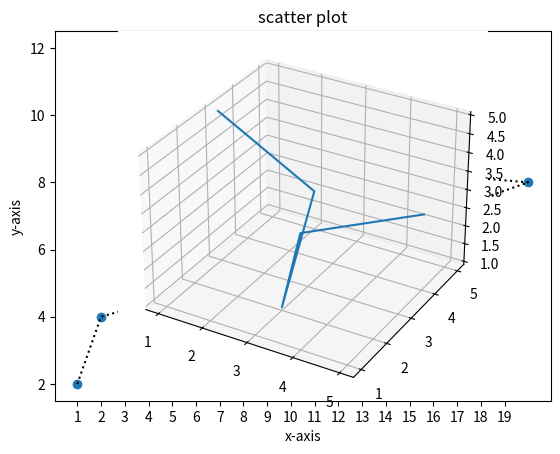

Generate this figure with matplotlib:
# import matplotlib.pyplot as plt

# x1 = [1,2,3,4]
# y1 = [1,2,3,4]
# plt.plot(x1,y1)
# x2 = [1,2,3,4]
# y2 = [4,3,2,1]
# plt.plot(x2,y2)
# plt.xlabel('x-axis')
# plt.ylabel('y-axis')
# plt.title('my first graph')
# # plt.savefig("plot",dpi=300)
# plt.show()


# import numpy as np
# import matplotlib.pyplot as plt

# y1 = [1, 2, 3, 4]
# x1 = ['one', 'two', 'three', 'four']
# y2 = [1, 2, 3, 4]
# x = np.arange(len(y1))
# plt.bar(x - 0.2, y1, width=0.4, label='a')
# plt.bar(x + 0.2, y2, width=0.4, label='b')
# plt.xticks(x, x1)
# plt.legend()
# plt.show()

# import matplotlib.pyplot as plt
# ages = [2,5,70,40,30,45,50,45,43,40,44,60,7,13,57,18,90,77,32,21,20,40]
# range = (0,100,)
# bins = 10 
# plt.hist(ages, bins, range, edgecolor='silver')
# plt.xlabel('age')
# plt.ylabel('# of people')
# plt.title('My histogram')
# plt.show()

# import matplotlib.pyplot as plt


# activities = ['eat','sleep', 'work', 'play']
# slices = [3,7,8,6]
# colors = ['r','y','g','b']
# plt.pie(slices, labels=activities, colors= colors, autopct='%1.2f%%')
# plt.show()

import matplotlib.pyplot as plt
import numpy as np
x = [1,2,12,20,3,4,6,9]
y = [2,4,6,8,9,11,12,12]
plt.scatter(x,y)
plt.plot(x, y, linestyle=':', color='black', label='dots connecting dots')
plt.xlabel('x-axis')
plt.ylabel('y-axis')
plt.title('scatter plot')
plt.xticks(np.arange(min(x),max(x),1.0))
plt.show()

import matplotlib.pyplot as plt 
import numpy as np
from  mpl_toolkits import mplot3d 
plt.axes(projection="3d")

x=[1,2,3,4,5]

y=[3,5,2,1,4]

z=[5,2,1,4,3]

plt.plot(x,y,z)

plt.show()